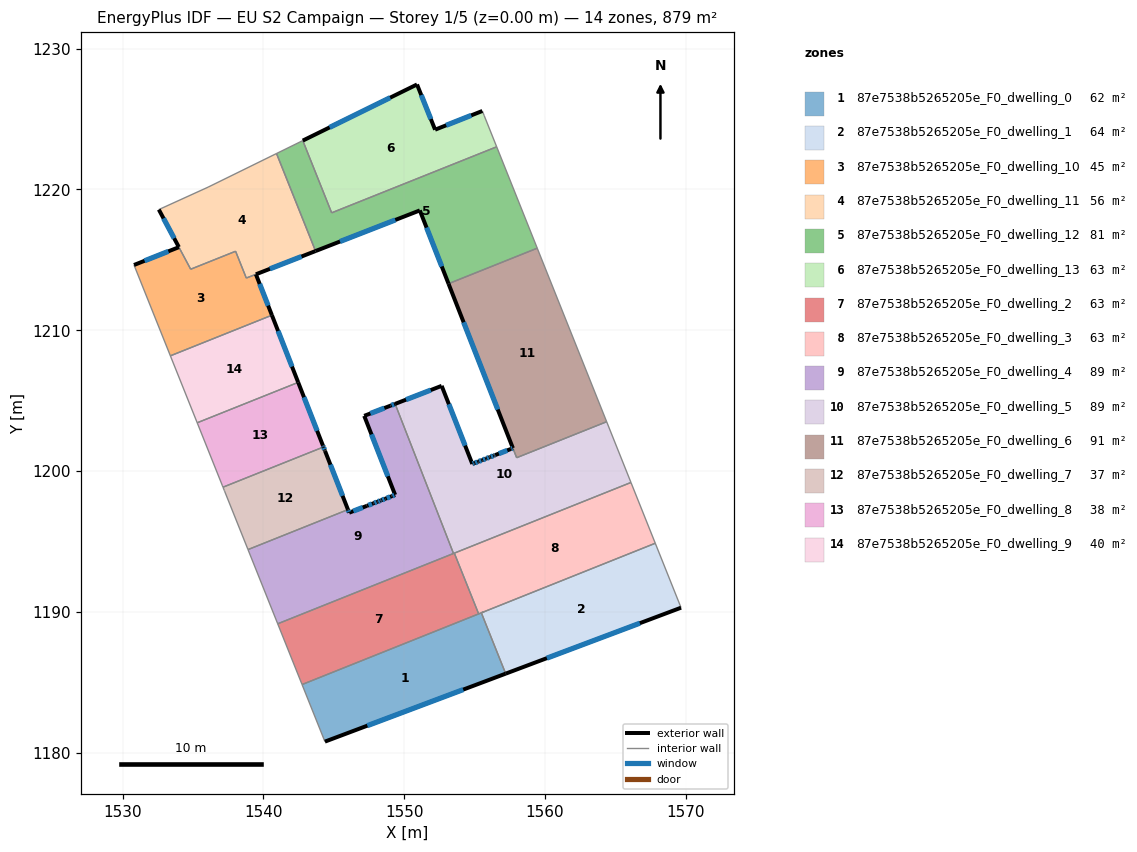
=== STOREY PLAN SPEC (per zone: floor XY polygon, exterior-wall plan segments, windows/doors) ===
zone 1: 87e7538b5265205e_F0_dwelling_0  (61.9 m²)
  floor: (1555.48, 1189.93) (1557.21, 1185.61) (1544.37, 1180.78) (1542.75, 1184.84) (1555.29, 1189.86)
  exterior wall: (1544.37, 1180.78) – (1557.21, 1185.61)  [13.7 m]
    window: (1547.39, 1181.92) – (1554.20, 1184.48)  [11.6 m²]
  interior walls: 6
zone 2: 87e7538b5265205e_F0_dwelling_1  (63.7 m²)
  floor: (1567.84, 1194.87) (1569.67, 1190.30) (1557.21, 1185.61) (1555.48, 1189.93)
  exterior wall: (1557.21, 1185.61) – (1569.67, 1190.30)  [13.3 m]
    window: (1560.14, 1186.71) – (1566.74, 1189.20)  [11.2 m²]
  interior walls: 4
zone 3: 87e7538b5265205e_F0_dwelling_10  (45.0 m²)
  floor: (1539.47, 1213.97) (1540.61, 1211.07) (1533.40, 1208.18) (1530.81, 1214.64) (1534.00, 1215.90) (1534.84, 1214.34) (1538.03, 1215.61) (1538.79, 1213.71)
  exterior wall: (1534.00, 1215.90) – (1530.81, 1214.64)  [3.4 m]
    window: (1533.25, 1215.60) – (1531.56, 1214.93)  [2.9 m²]
  exterior wall: (1540.61, 1211.07) – (1539.47, 1213.97)  [3.1 m]
    window: (1540.34, 1211.75) – (1539.74, 1213.29)  [2.6 m²]
  interior walls: 6
zone 4: 87e7538b5265205e_F0_dwelling_11  (56.2 m²)
  floor: (1540.94, 1222.55) (1543.71, 1215.63) (1538.79, 1213.71) (1538.03, 1215.61) (1534.84, 1214.34) (1532.58, 1218.57) (1536.08, 1220.17)
  exterior wall: (1532.58, 1218.57) – (1534.00, 1215.91)  [3.0 m]
    window: (1532.91, 1217.95) – (1533.67, 1216.53)  [2.6 m²]
  exterior wall: (1539.47, 1213.97) – (1543.71, 1215.63)  [4.5 m]
    window: (1540.47, 1214.36) – (1542.71, 1215.24)  [3.8 m²]
  interior walls: 7
zone 5: 87e7538b5265205e_F0_dwelling_12  (80.7 m²)
  floor: (1556.57, 1223.03) (1559.45, 1215.83) (1553.15, 1213.31) (1551.11, 1218.51) (1543.71, 1215.63) (1540.94, 1222.55) (1542.80, 1223.47) (1544.85, 1218.34)
  exterior wall: (1551.11, 1218.51) – (1553.15, 1213.31)  [5.6 m]
    window: (1551.59, 1217.29) – (1552.67, 1214.53)  [4.7 m²]
  exterior wall: (1543.71, 1215.63) – (1551.11, 1218.51)  [7.9 m]
    window: (1545.45, 1216.30) – (1549.37, 1217.84)  [6.7 m²]
  interior walls: 6
zone 6: 87e7538b5265205e_F0_dwelling_13  (62.8 m²)
  floor: (1555.55, 1225.58) (1555.68, 1225.26) (1556.57, 1223.03) (1544.85, 1218.34) (1542.80, 1223.47) (1550.91, 1227.46) (1552.20, 1224.25)
  exterior wall: (1555.55, 1225.58) – (1552.20, 1224.25)  [3.6 m]
    window: (1554.77, 1225.26) – (1552.99, 1224.56)  [3.0 m²]
  exterior wall: (1550.91, 1227.46) – (1542.80, 1223.47)  [9.0 m]
    window: (1549.01, 1226.52) – (1544.71, 1224.41)  [7.6 m²]
  exterior wall: (1552.20, 1224.25) – (1550.91, 1227.46)  [3.5 m]
    window: (1551.90, 1225.00) – (1551.22, 1226.70)  [2.9 m²]
  interior walls: 4
zone 7: 87e7538b5265205e_F0_dwelling_2  (62.8 m²)
  floor: (1553.57, 1194.17) (1555.29, 1189.86) (1542.75, 1184.84) (1541.02, 1189.15)
  interior walls: 5
zone 8: 87e7538b5265205e_F0_dwelling_3  (62.8 m²)
  floor: (1566.11, 1199.19) (1567.84, 1194.87) (1555.29, 1189.86) (1553.57, 1194.17)
  interior walls: 6
zone 9: 87e7538b5265205e_F0_dwelling_4  (89.1 m²)
  floor: (1549.36, 1204.77) (1553.51, 1194.15) (1541.02, 1189.15) (1538.91, 1194.42) (1546.01, 1197.26) (1546.10, 1197.04) (1547.35, 1197.53) (1547.82, 1197.71) (1548.10, 1197.82) (1548.32, 1197.91) (1548.38, 1197.93) (1548.66, 1198.04) (1549.11, 1198.21) (1549.36, 1198.31) (1547.16, 1203.92) (1549.03, 1204.64)
  exterior wall: (1547.82, 1197.71) – (1547.35, 1197.53)  [0.5 m]
    window: (1547.71, 1197.67) – (1547.46, 1197.57)  [0.4 m²]
  exterior wall: (1548.10, 1197.82) – (1547.82, 1197.71)  [0.3 m]
    window: (1548.04, 1197.79) – (1547.89, 1197.74)  [0.3 m²]
  exterior wall: (1548.32, 1197.91) – (1548.10, 1197.82)  [0.2 m]
    window: (1548.27, 1197.88) – (1548.15, 1197.84)  [0.2 m²]
  exterior wall: (1548.38, 1197.93) – (1548.32, 1197.91)  [0.1 m]
    window: (1548.37, 1197.92) – (1548.34, 1197.91)  [0.1 m²]
  exterior wall: (1548.66, 1198.04) – (1548.38, 1197.93)  [0.3 m]
    window: (1548.60, 1198.01) – (1548.45, 1197.95)  [0.3 m²]
  exterior wall: (1549.11, 1198.21) – (1548.66, 1198.04)  [0.5 m]
    window: (1549.01, 1198.17) – (1548.77, 1198.08)  [0.4 m²]
  exterior wall: (1549.36, 1198.31) – (1549.11, 1198.21)  [0.3 m]
    window: (1549.30, 1198.28) – (1549.17, 1198.23)  [0.2 m²]
  exterior wall: (1547.16, 1203.92) – (1549.36, 1198.31)  [6.0 m]
    window: (1547.68, 1202.60) – (1548.84, 1199.63)  [5.1 m²]
  exterior wall: (1549.03, 1204.64) – (1547.16, 1203.92)  [2.0 m]
    window: (1548.59, 1204.47) – (1547.60, 1204.09)  [1.7 m²]
  exterior wall: (1549.36, 1204.77) – (1549.03, 1204.64)  [0.4 m]
    window: (1549.28, 1204.74) – (1549.11, 1204.67)  [0.3 m²]
  exterior wall: (1546.10, 1197.04) – (1546.01, 1197.26)  [0.2 m]
    window: (1546.08, 1197.09) – (1546.03, 1197.21)  [0.2 m²]
  exterior wall: (1547.35, 1197.53) – (1546.10, 1197.04)  [1.3 m]
    window: (1547.06, 1197.41) – (1546.39, 1197.16)  [1.1 m²]
  interior walls: 4
zone 10: 87e7538b5265205e_F0_dwelling_5  (89.2 m²)
  floor: (1564.38, 1203.50) (1566.11, 1199.19) (1553.57, 1194.17) (1553.51, 1194.15) (1549.36, 1204.77) (1552.67, 1206.05) (1554.84, 1200.51) (1554.98, 1200.56) (1555.26, 1200.67) (1555.54, 1200.78) (1555.82, 1200.89) (1556.07, 1200.98) (1556.10, 1200.99) (1556.38, 1201.10) (1556.45, 1201.13) (1556.47, 1201.14) (1557.59, 1201.57) (1557.73, 1201.62) (1557.99, 1200.95)
  exterior wall: (1554.84, 1200.51) – (1552.67, 1206.05)  [6.0 m]
    window: (1554.33, 1201.81) – (1553.18, 1204.75)  [5.0 m²]
  exterior wall: (1554.98, 1200.56) – (1554.84, 1200.51)  [0.2 m]
    window: (1554.95, 1200.55) – (1554.87, 1200.52)  [0.1 m²]
  exterior wall: (1555.26, 1200.67) – (1554.98, 1200.56)  [0.3 m]
    window: (1555.20, 1200.64) – (1555.05, 1200.59)  [0.3 m²]
  exterior wall: (1555.54, 1200.78) – (1555.26, 1200.67)  [0.3 m]
    window: (1555.48, 1200.75) – (1555.33, 1200.69)  [0.3 m²]
  exterior wall: (1555.82, 1200.89) – (1555.54, 1200.78)  [0.3 m]
    window: (1555.76, 1200.86) – (1555.61, 1200.80)  [0.3 m²]
  exterior wall: (1556.07, 1200.98) – (1555.82, 1200.89)  [0.3 m]
    window: (1556.01, 1200.96) – (1555.88, 1200.91)  [0.2 m²]
  exterior wall: (1556.10, 1200.99) – (1556.07, 1200.98)  [0.0 m]
  exterior wall: (1556.38, 1201.10) – (1556.10, 1200.99)  [0.3 m]
    window: (1556.31, 1201.08) – (1556.17, 1201.02)  [0.3 m²]
  exterior wall: (1556.45, 1201.13) – (1556.38, 1201.10)  [0.1 m]
    window: (1556.43, 1201.12) – (1556.40, 1201.11)  [0.1 m²]
  exterior wall: (1556.47, 1201.14) – (1556.45, 1201.13)  [0.0 m]
  exterior wall: (1557.59, 1201.57) – (1556.47, 1201.14)  [1.2 m]
    window: (1557.32, 1201.47) – (1556.73, 1201.24)  [1.0 m²]
  exterior wall: (1557.73, 1201.62) – (1557.59, 1201.57)  [0.2 m]
    window: (1557.69, 1201.61) – (1557.62, 1201.58)  [0.1 m²]
  exterior wall: (1552.67, 1206.05) – (1549.36, 1204.77)  [3.5 m]
    window: (1551.89, 1205.75) – (1550.14, 1205.07)  [3.0 m²]
  interior walls: 6
zone 11: 87e7538b5265205e_F0_dwelling_6  (90.7 m²)
  floor: (1559.45, 1215.83) (1564.38, 1203.50) (1557.99, 1200.95) (1553.15, 1213.31)
  exterior wall: (1553.15, 1213.31) – (1557.72, 1201.63)  [12.5 m]
    window: (1554.23, 1210.57) – (1556.65, 1204.37)  [10.6 m²]
  interior walls: 4
zone 12: 87e7538b5265205e_F0_dwelling_7  (36.6 m²)
  floor: (1544.38, 1201.43) (1546.01, 1197.26) (1538.91, 1194.42) (1537.25, 1198.58) (1537.23, 1198.62) (1537.14, 1198.86) (1544.27, 1201.71) (1544.36, 1201.48)
  exterior wall: (1544.36, 1201.48) – (1544.27, 1201.71)  [0.3 m]
    window: (1544.34, 1201.53) – (1544.29, 1201.66)  [0.2 m²]
  exterior wall: (1544.38, 1201.43) – (1544.36, 1201.48)  [0.1 m]
  exterior wall: (1546.01, 1197.26) – (1544.38, 1201.43)  [4.5 m]
    window: (1545.63, 1198.24) – (1544.76, 1200.45)  [3.8 m²]
  interior walls: 5
zone 13: 87e7538b5265205e_F0_dwelling_8  (38.0 m²)
  floor: (1542.47, 1206.30) (1544.23, 1201.80) (1544.27, 1201.71) (1537.14, 1198.86) (1537.10, 1198.95) (1535.30, 1203.43)
  exterior wall: (1544.23, 1201.80) – (1542.47, 1206.30)  [4.8 m]
    window: (1543.82, 1202.86) – (1542.89, 1205.24)  [4.1 m²]
  exterior wall: (1544.27, 1201.71) – (1544.23, 1201.80)  [0.1 m]
    window: (1544.26, 1201.73) – (1544.24, 1201.78)  [0.1 m²]
  interior walls: 4
zone 14: 87e7538b5265205e_F0_dwelling_9  (39.7 m²)
  floor: (1540.61, 1211.07) (1542.47, 1206.30) (1535.30, 1203.43) (1533.40, 1208.18)
  exterior wall: (1542.47, 1206.30) – (1540.61, 1211.07)  [5.1 m]
    window: (1542.04, 1207.42) – (1541.05, 1209.95)  [4.3 m²]
  interior walls: 3

=== DERIVED (storey summary) ===
Building: EU S2 Campaign
Storey: 1 of 5  (floor level z = 0.00 m)
Storey gross floor area: 879.2 m²
Zones on this storey: 14
  - 87e7538b5265205e_F0_dwelling_0: floor 61.9 m²; exterior wall 13.7 m (41.1 m²); 1 window(s) 11.6 m²; WWR 28.1%
  - 87e7538b5265205e_F0_dwelling_1: floor 63.7 m²; exterior wall 13.3 m (39.9 m²); 1 window(s) 11.2 m²; WWR 28.1%
  - 87e7538b5265205e_F0_dwelling_10: floor 45.0 m²; exterior wall 6.6 m (19.7 m²); 2 window(s) 5.5 m²; WWR 28.1%
  - 87e7538b5265205e_F0_dwelling_11: floor 56.2 m²; exterior wall 7.6 m (22.7 m²); 2 window(s) 6.4 m²; WWR 28.1%
  - 87e7538b5265205e_F0_dwelling_12: floor 80.7 m²; exterior wall 13.5 m (40.6 m²); 2 window(s) 11.4 m²; WWR 28.1%
  - 87e7538b5265205e_F0_dwelling_13: floor 62.8 m²; exterior wall 16.1 m (48.3 m²); 3 window(s) 13.6 m²; WWR 28.1%
  - 87e7538b5265205e_F0_dwelling_2: floor 62.8 m²
  - 87e7538b5265205e_F0_dwelling_3: floor 62.8 m²
  - 87e7538b5265205e_F0_dwelling_4: floor 89.1 m²; exterior wall 12.1 m (36.3 m²); 12 window(s) 10.2 m²; WWR 28.1%
  - 87e7538b5265205e_F0_dwelling_5: floor 89.2 m²; exterior wall 12.6 m (37.8 m²); 11 window(s) 10.6 m²; WWR 28.0%
  - 87e7538b5265205e_F0_dwelling_6: floor 90.7 m²; exterior wall 12.5 m (37.6 m²); 1 window(s) 10.6 m²; WWR 28.1%
  - 87e7538b5265205e_F0_dwelling_7: floor 36.6 m²; exterior wall 4.8 m (14.3 m²); 2 window(s) 4.0 m²; WWR 27.8%
  - 87e7538b5265205e_F0_dwelling_8: floor 38.0 m²; exterior wall 4.9 m (14.8 m²); 2 window(s) 4.2 m²; WWR 28.1%
  - 87e7538b5265205e_F0_dwelling_9: floor 39.7 m²; exterior wall 5.1 m (15.4 m²); 1 window(s) 4.3 m²; WWR 28.1%
Zone adjacency (shared interzone walls):
  - 87e7538b5265205e_F0_dwelling_0 ↔ 87e7538b5265205e_F0_dwelling_1
  - 87e7538b5265205e_F0_dwelling_0 ↔ 87e7538b5265205e_F0_dwelling_2
  - 87e7538b5265205e_F0_dwelling_0 ↔ 87e7538b5265205e_F0_dwelling_3
  - 87e7538b5265205e_F0_dwelling_1 ↔ 87e7538b5265205e_F0_dwelling_3
  - 87e7538b5265205e_F0_dwelling_10 ↔ 87e7538b5265205e_F0_dwelling_11
  - 87e7538b5265205e_F0_dwelling_10 ↔ 87e7538b5265205e_F0_dwelling_9
  - 87e7538b5265205e_F0_dwelling_11 ↔ 87e7538b5265205e_F0_dwelling_12
  - 87e7538b5265205e_F0_dwelling_12 ↔ 87e7538b5265205e_F0_dwelling_13
  - 87e7538b5265205e_F0_dwelling_12 ↔ 87e7538b5265205e_F0_dwelling_6
  - 87e7538b5265205e_F0_dwelling_2 ↔ 87e7538b5265205e_F0_dwelling_3
  - 87e7538b5265205e_F0_dwelling_2 ↔ 87e7538b5265205e_F0_dwelling_4
  - 87e7538b5265205e_F0_dwelling_2 ↔ 87e7538b5265205e_F0_dwelling_5
  - 87e7538b5265205e_F0_dwelling_3 ↔ 87e7538b5265205e_F0_dwelling_5
  - 87e7538b5265205e_F0_dwelling_4 ↔ 87e7538b5265205e_F0_dwelling_5
  - 87e7538b5265205e_F0_dwelling_4 ↔ 87e7538b5265205e_F0_dwelling_7
  - 87e7538b5265205e_F0_dwelling_5 ↔ 87e7538b5265205e_F0_dwelling_6
  - 87e7538b5265205e_F0_dwelling_7 ↔ 87e7538b5265205e_F0_dwelling_8
  - 87e7538b5265205e_F0_dwelling_8 ↔ 87e7538b5265205e_F0_dwelling_9